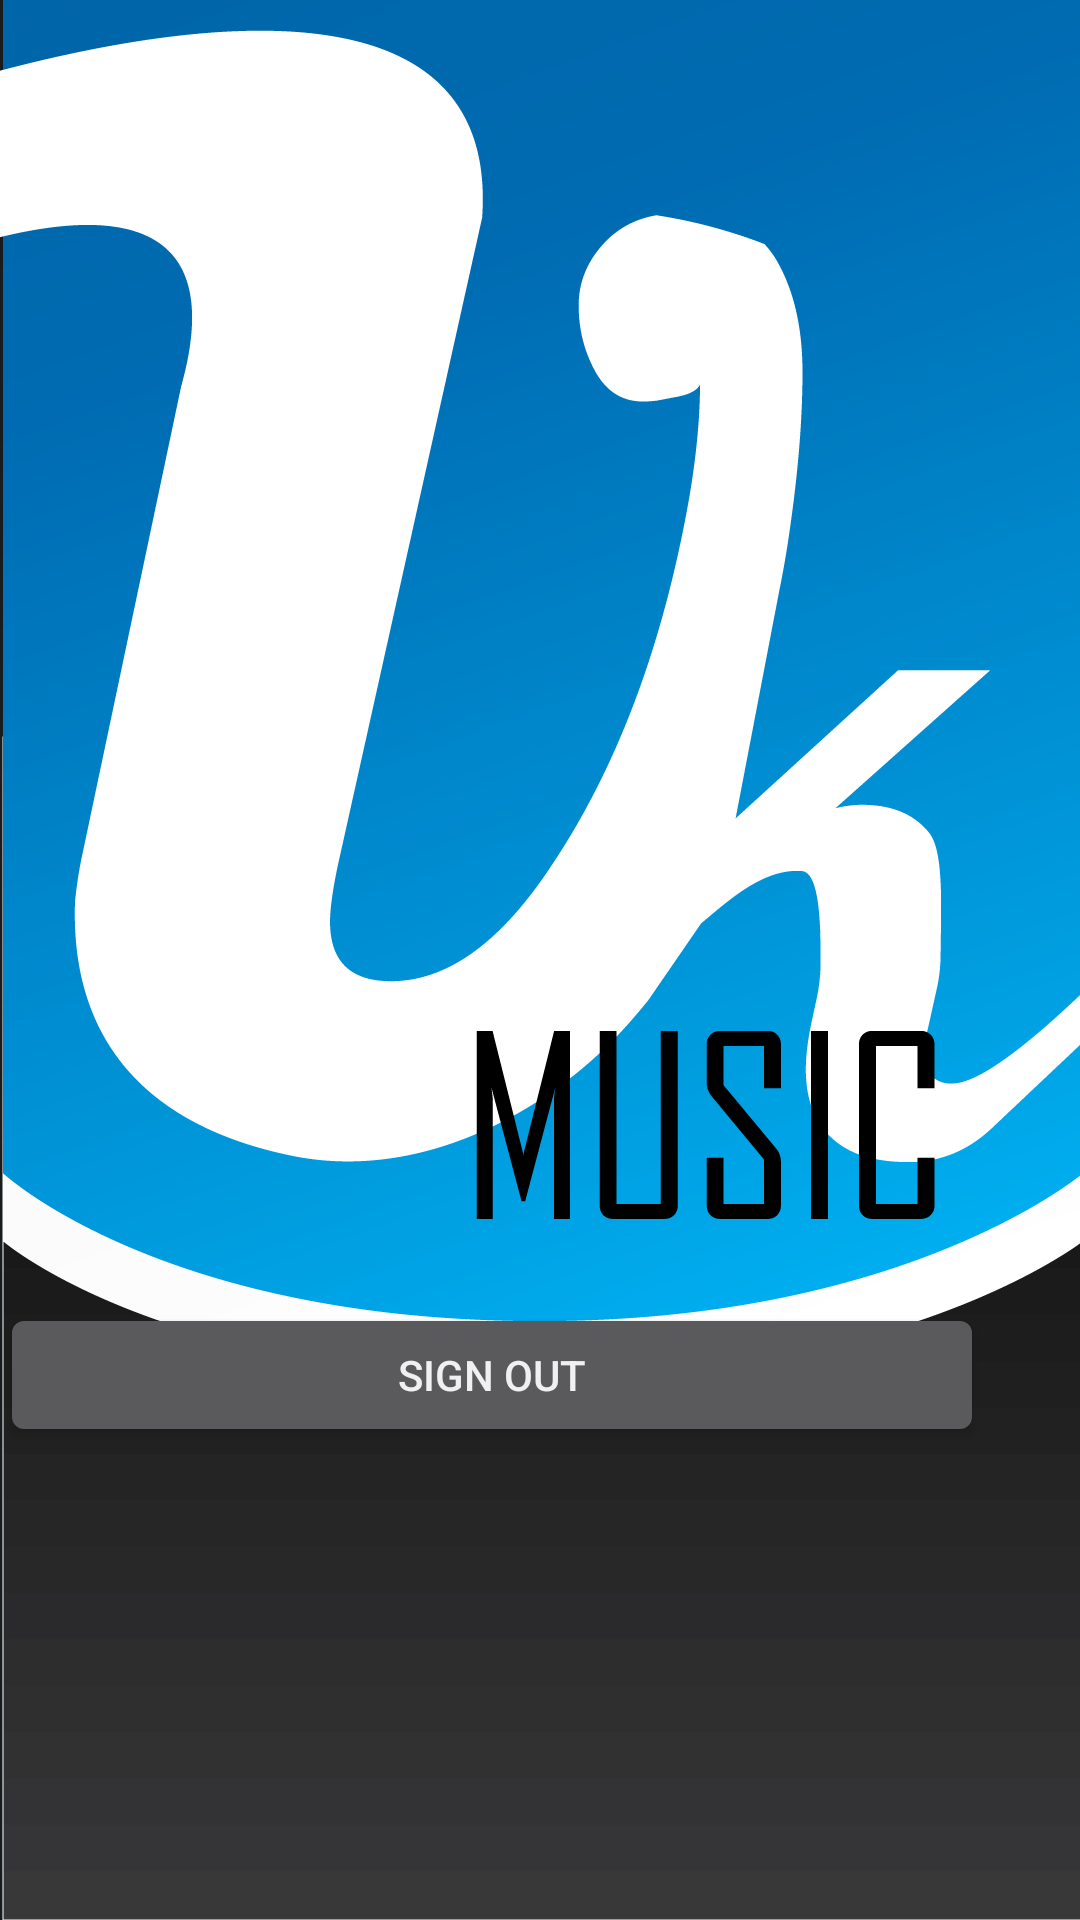

Produce the Android XML layout that renders to this screen, including the resource entries it uses.
<!-- AndroidManifest.xml: application theme AppTheme -->
<!-- res/layout/fragment_logout.xml -->
<LinearLayout 
        xmlns:android="http://schemas.android.com/apk/res/android"
    	xmlns:tools="http://schemas.android.com/tools"
    	tools:context=".LoginActivity"
    android:background="@drawable/nexus5"
    android:layout_width="match_parent"
    android:layout_height="match_parent"
    android:gravity="bottom|center_horizontal"
    android:orientation="horizontal">
    <Button
        android:id="@+id/sign_out_button"
        android:layout_width="fill_parent"
        android:layout_height="wrap_content"
        android:layout_margin="16dp"
        android:text="@string/sign_out_button"/>
    <Button
        android:id="@+id/continue_button"
        android:layout_width="fill_parent"
        android:layout_height="wrap_content"
        android:layout_margin="16dp"
        android:text="@string/continue_button"/>
</LinearLayout>
<!-- resources referenced by this layout -->
<resources>
  <!-- drawable nexus5: png bitmap (drawable-xxhdpi, 85030 bytes) -->
  <string name="continue_button">Continue</string>
  <string name="sign_out_button">Sign Out</string>
  <style name="AppTheme" parent="AppBaseTheme">
          
      </style>
  <style name="AppBaseTheme" parent="@android:style/Theme.Black.NoTitleBar.Fullscreen">	
          
      </style>
</resources>
